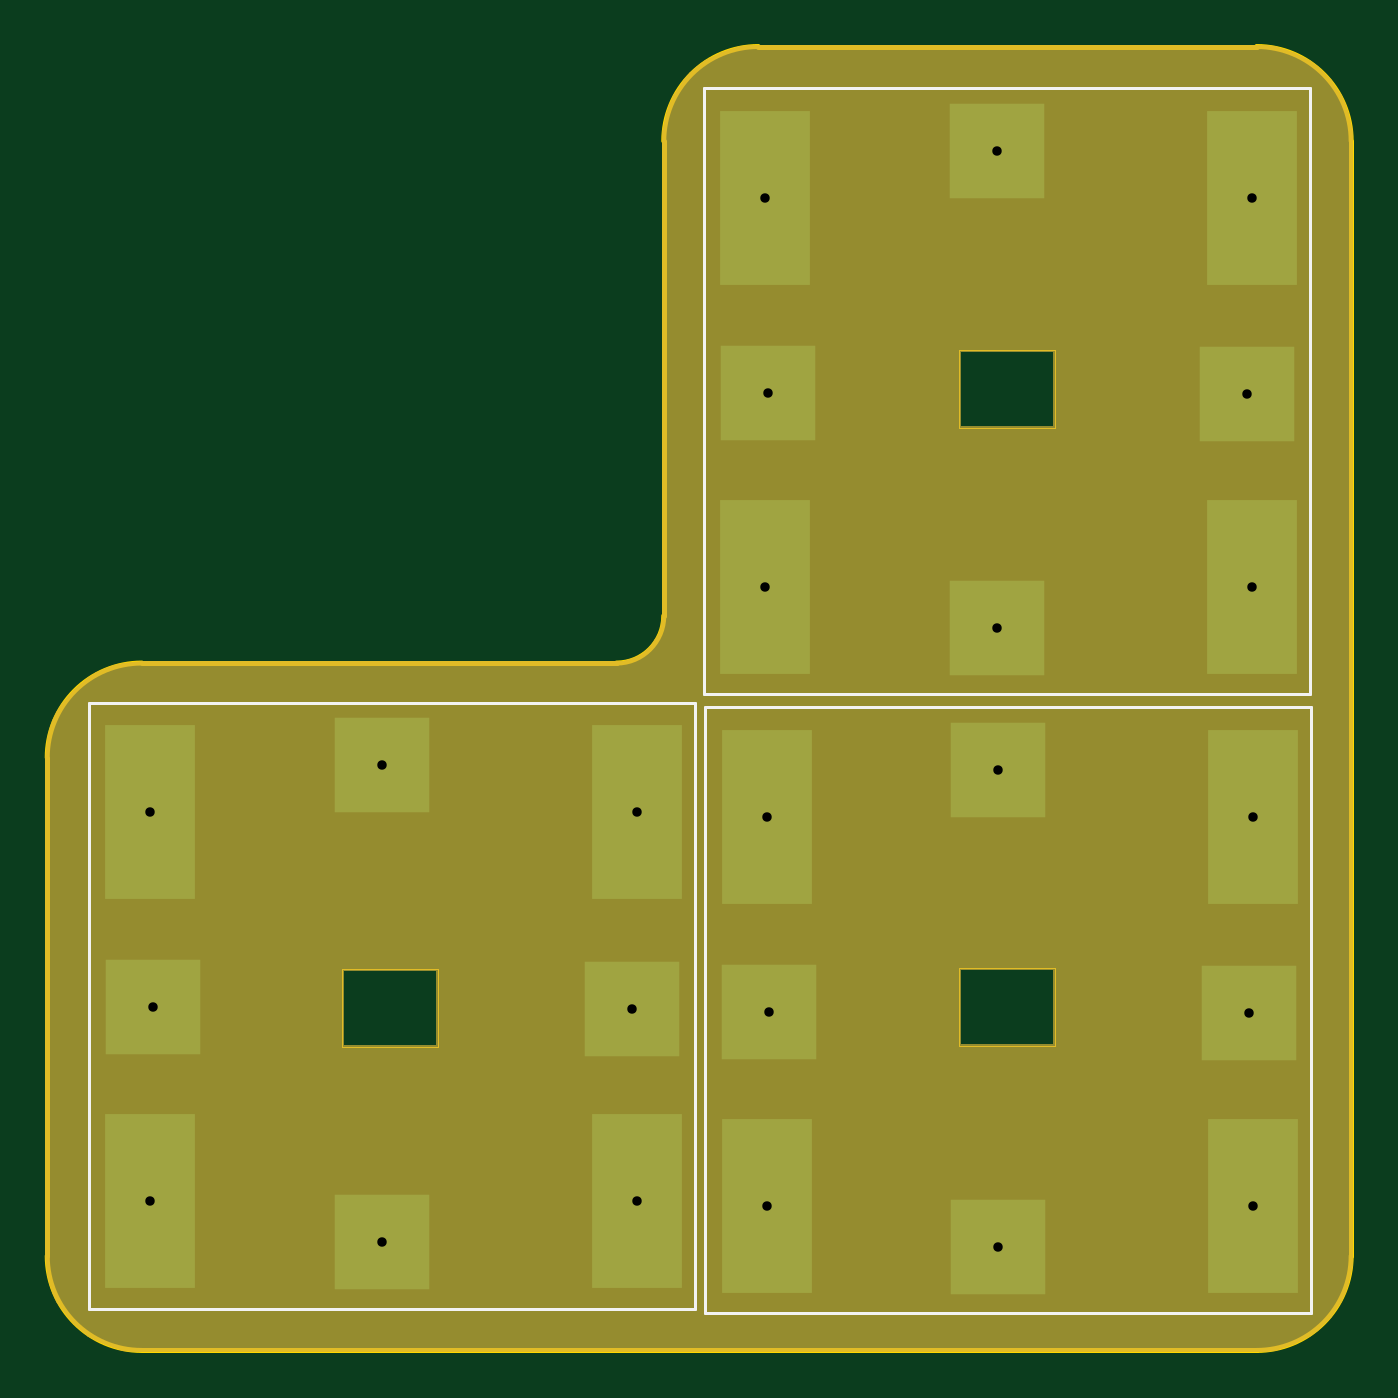
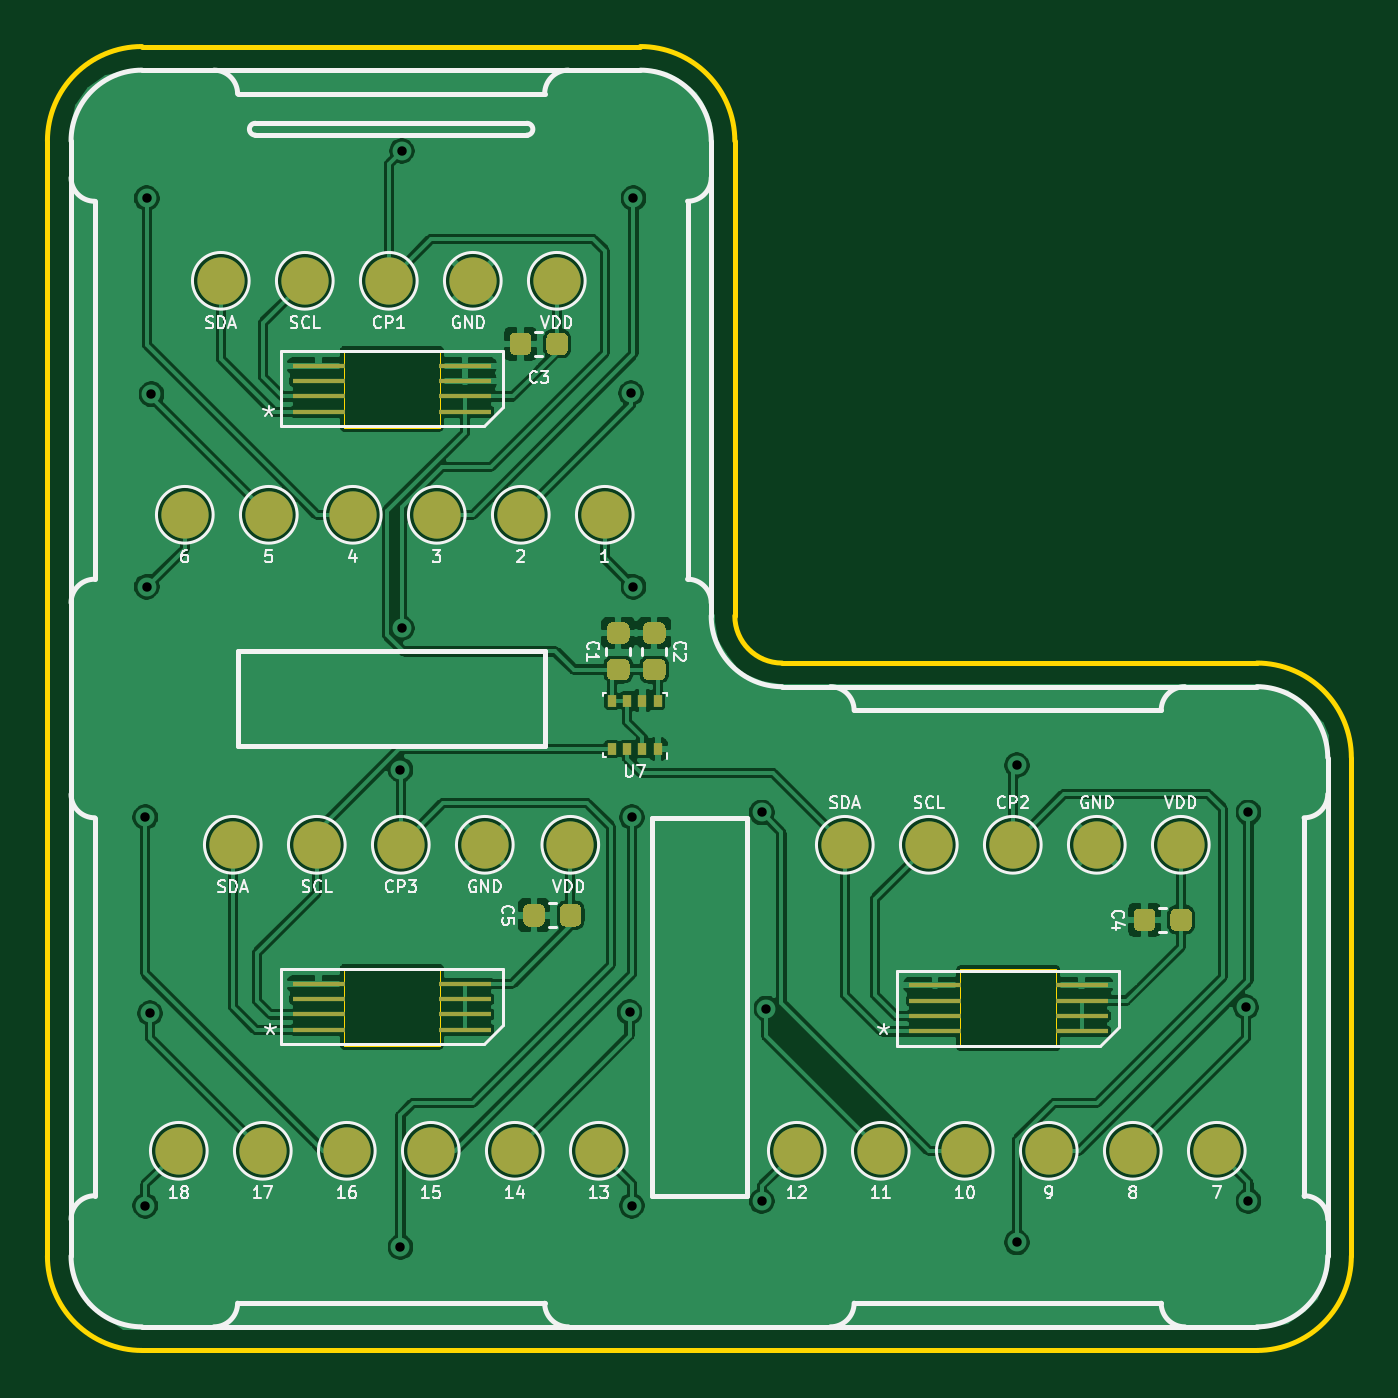
Circuit board: 11 layer files. Board 55.2 x 55.2 mm.
- bottom_copper: perovskite_contact_board-B_Cu.gbr (208035 bytes)
- bottom_mask: perovskite_contact_board-B_Mask.gbr (6531 bytes)
- paste: perovskite_contact_board-B_Paste.gbr (4926 bytes)
- bottom_silk: perovskite_contact_board-B_SilkS.gbr (34958 bytes)
- outline: perovskite_contact_board-Edge_Cuts.gbr (1939 bytes)
- top_copper: perovskite_contact_board-F_Cu.gbr (2862 bytes)
- top_mask: perovskite_contact_board-F_Mask.gbr (7288 bytes)
- paste: perovskite_contact_board-F_Paste.gbr (1228 bytes)
- top_silk: perovskite_contact_board-F_SilkS.gbr (1147 bytes)
- drill: perovskite_contact_board-NPTH.drl (271 bytes)
- drill: perovskite_contact_board-PTH.drl (657 bytes)

=== bottom_copper: perovskite_contact_board-B_Cu.gbr (208035 bytes, source omitted) ===
=== bottom_mask: perovskite_contact_board-B_Mask.gbr (6531 bytes, source omitted) ===
=== paste: perovskite_contact_board-B_Paste.gbr ===
%TF.GenerationSoftware,KiCad,Pcbnew,(5.1.10)-1*%
%TF.CreationDate,2023-09-05T19:57:07-05:00*%
%TF.ProjectId,perovskite_contact_board,7065726f-7673-46b6-9974-655f636f6e74,V3*%
%TF.SameCoordinates,Original*%
%TF.FileFunction,Paste,Bot*%
%TF.FilePolarity,Positive*%
%FSLAX46Y46*%
G04 Gerber Fmt 4.6, Leading zero omitted, Abs format (unit mm)*
G04 Created by KiCad (PCBNEW (5.1.10)-1) date 2023-09-05 19:57:07*
%MOMM*%
%LPD*%
G01*
G04 APERTURE LIST*
%ADD10R,0.350000X0.500000*%
%ADD11R,2.200000X0.220000*%
G04 APERTURE END LIST*
D10*
%TO.C,U7*%
X153629000Y-97527000D03*
X152979000Y-97527000D03*
X152329000Y-97527000D03*
X151679000Y-97527000D03*
X151679000Y-99577000D03*
X152329000Y-99577000D03*
X152979000Y-99577000D03*
X153629000Y-99577000D03*
%TD*%
%TO.C,C5*%
G36*
G01*
X156471500Y-106866500D02*
X156471500Y-106366500D01*
G75*
G02*
X156696500Y-106141500I225000J0D01*
G01*
X157146500Y-106141500D01*
G75*
G02*
X157371500Y-106366500I0J-225000D01*
G01*
X157371500Y-106866500D01*
G75*
G02*
X157146500Y-107091500I-225000J0D01*
G01*
X156696500Y-107091500D01*
G75*
G02*
X156471500Y-106866500I0J225000D01*
G01*
G37*
G36*
G01*
X154921500Y-106866500D02*
X154921500Y-106366500D01*
G75*
G02*
X155146500Y-106141500I225000J0D01*
G01*
X155596500Y-106141500D01*
G75*
G02*
X155821500Y-106366500I0J-225000D01*
G01*
X155821500Y-106866500D01*
G75*
G02*
X155596500Y-107091500I-225000J0D01*
G01*
X155146500Y-107091500D01*
G75*
G02*
X154921500Y-106866500I0J225000D01*
G01*
G37*
%TD*%
%TO.C,C4*%
G36*
G01*
X130627000Y-107057000D02*
X130627000Y-106557000D01*
G75*
G02*
X130852000Y-106332000I225000J0D01*
G01*
X131302000Y-106332000D01*
G75*
G02*
X131527000Y-106557000I0J-225000D01*
G01*
X131527000Y-107057000D01*
G75*
G02*
X131302000Y-107282000I-225000J0D01*
G01*
X130852000Y-107282000D01*
G75*
G02*
X130627000Y-107057000I0J225000D01*
G01*
G37*
G36*
G01*
X129077000Y-107057000D02*
X129077000Y-106557000D01*
G75*
G02*
X129302000Y-106332000I225000J0D01*
G01*
X129752000Y-106332000D01*
G75*
G02*
X129977000Y-106557000I0J-225000D01*
G01*
X129977000Y-107057000D01*
G75*
G02*
X129752000Y-107282000I-225000J0D01*
G01*
X129302000Y-107282000D01*
G75*
G02*
X129077000Y-107057000I0J225000D01*
G01*
G37*
%TD*%
%TO.C,C3*%
G36*
G01*
X157043000Y-82673000D02*
X157043000Y-82173000D01*
G75*
G02*
X157268000Y-81948000I225000J0D01*
G01*
X157718000Y-81948000D01*
G75*
G02*
X157943000Y-82173000I0J-225000D01*
G01*
X157943000Y-82673000D01*
G75*
G02*
X157718000Y-82898000I-225000J0D01*
G01*
X157268000Y-82898000D01*
G75*
G02*
X157043000Y-82673000I0J225000D01*
G01*
G37*
G36*
G01*
X155493000Y-82673000D02*
X155493000Y-82173000D01*
G75*
G02*
X155718000Y-81948000I225000J0D01*
G01*
X156168000Y-81948000D01*
G75*
G02*
X156393000Y-82173000I0J-225000D01*
G01*
X156393000Y-82673000D01*
G75*
G02*
X156168000Y-82898000I-225000J0D01*
G01*
X155718000Y-82898000D01*
G75*
G02*
X155493000Y-82673000I0J225000D01*
G01*
G37*
%TD*%
%TO.C,C2*%
G36*
G01*
X152078500Y-95115500D02*
X151578500Y-95115500D01*
G75*
G02*
X151353500Y-94890500I0J225000D01*
G01*
X151353500Y-94440500D01*
G75*
G02*
X151578500Y-94215500I225000J0D01*
G01*
X152078500Y-94215500D01*
G75*
G02*
X152303500Y-94440500I0J-225000D01*
G01*
X152303500Y-94890500D01*
G75*
G02*
X152078500Y-95115500I-225000J0D01*
G01*
G37*
G36*
G01*
X152078500Y-96665500D02*
X151578500Y-96665500D01*
G75*
G02*
X151353500Y-96440500I0J225000D01*
G01*
X151353500Y-95990500D01*
G75*
G02*
X151578500Y-95765500I225000J0D01*
G01*
X152078500Y-95765500D01*
G75*
G02*
X152303500Y-95990500I0J-225000D01*
G01*
X152303500Y-96440500D01*
G75*
G02*
X152078500Y-96665500I-225000J0D01*
G01*
G37*
%TD*%
%TO.C,C1*%
G36*
G01*
X153602500Y-95115500D02*
X153102500Y-95115500D01*
G75*
G02*
X152877500Y-94890500I0J225000D01*
G01*
X152877500Y-94440500D01*
G75*
G02*
X153102500Y-94215500I225000J0D01*
G01*
X153602500Y-94215500D01*
G75*
G02*
X153827500Y-94440500I0J-225000D01*
G01*
X153827500Y-94890500D01*
G75*
G02*
X153602500Y-95115500I-225000J0D01*
G01*
G37*
G36*
G01*
X153602500Y-96665500D02*
X153102500Y-96665500D01*
G75*
G02*
X152877500Y-96440500I0J225000D01*
G01*
X152877500Y-95990500D01*
G75*
G02*
X153102500Y-95765500I225000J0D01*
G01*
X153602500Y-95765500D01*
G75*
G02*
X153827500Y-95990500I0J-225000D01*
G01*
X153827500Y-96440500D01*
G75*
G02*
X153602500Y-96665500I-225000J0D01*
G01*
G37*
%TD*%
D11*
%TO.C,U6*%
X159841000Y-109515000D03*
X166041000Y-109515000D03*
X159841000Y-110165000D03*
X166041000Y-110165000D03*
X159841000Y-110815000D03*
X166041000Y-110815000D03*
X159841000Y-111465000D03*
X166041000Y-111465000D03*
%TD*%
%TO.C,U5*%
X133742500Y-109578500D03*
X139942500Y-109578500D03*
X133742500Y-110228500D03*
X139942500Y-110228500D03*
X133742500Y-110878500D03*
X139942500Y-110878500D03*
X133742500Y-111528500D03*
X139942500Y-111528500D03*
%TD*%
%TO.C,U4*%
X159841000Y-83353000D03*
X166041000Y-83353000D03*
X159841000Y-84003000D03*
X166041000Y-84003000D03*
X159841000Y-84653000D03*
X166041000Y-84653000D03*
X159841000Y-85303000D03*
X166041000Y-85303000D03*
%TD*%
M02*

=== bottom_silk: perovskite_contact_board-B_SilkS.gbr (34958 bytes, source omitted) ===
=== outline: perovskite_contact_board-Edge_Cuts.gbr ===
%TF.GenerationSoftware,KiCad,Pcbnew,(5.1.10)-1*%
%TF.CreationDate,2023-09-05T19:57:08-05:00*%
%TF.ProjectId,perovskite_contact_board,7065726f-7673-46b6-9974-655f636f6e74,V3*%
%TF.SameCoordinates,Original*%
%TF.FileFunction,Profile,NP*%
%FSLAX46Y46*%
G04 Gerber Fmt 4.6, Leading zero omitted, Abs format (unit mm)*
G04 Created by KiCad (PCBNEW (5.1.10)-1) date 2023-09-05 19:57:08*
%MOMM*%
%LPD*%
G01*
G04 APERTURE LIST*
%TA.AperFunction,Profile*%
%ADD10C,0.050000*%
%TD*%
%TA.AperFunction,Profile*%
%ADD11C,0.200000*%
%TD*%
G04 APERTURE END LIST*
D10*
X164973000Y-82677000D02*
X160909000Y-82677000D01*
X164973000Y-85979000D02*
X164973000Y-82677000D01*
X160909000Y-85979000D02*
X164973000Y-85979000D01*
X160909000Y-82677000D02*
X160909000Y-85979000D01*
X164973000Y-108839000D02*
X160909000Y-108839000D01*
X164973000Y-112141000D02*
X164973000Y-108839000D01*
X160909000Y-112141000D02*
X164973000Y-112141000D01*
X160909000Y-108839000D02*
X160909000Y-112141000D01*
X138874500Y-112204500D02*
X138874500Y-108902500D01*
X134810500Y-112204500D02*
X138874500Y-112204500D01*
X134810500Y-108902500D02*
X134810500Y-112204500D01*
X138874500Y-108902500D02*
X134810500Y-108902500D01*
D11*
X173519500Y-125038499D02*
X126319501Y-125038499D01*
X148419500Y-73838500D02*
G75*
G02*
X152419500Y-69838500I4000000J0D01*
G01*
X152419500Y-69838500D02*
X173519500Y-69838500D01*
X177519500Y-121038499D02*
G75*
G02*
X173519500Y-125038499I-4000000J0D01*
G01*
X148419500Y-93938499D02*
G75*
G02*
X146419500Y-95938499I-2000000J0D01*
G01*
X177519500Y-73838500D02*
X177519500Y-121038499D01*
X126319501Y-95938499D02*
X146419500Y-95938499D01*
X122319501Y-99938499D02*
G75*
G02*
X126319501Y-95938499I4000000J0D01*
G01*
X126319501Y-125038499D02*
G75*
G02*
X122319501Y-121038499I0J4000000D01*
G01*
X173519500Y-69838500D02*
G75*
G02*
X177519500Y-73838500I0J-4000000D01*
G01*
X122319501Y-121038499D02*
X122319501Y-99938499D01*
X148419500Y-93938499D02*
X148419500Y-73838500D01*
M02*

=== top_copper: perovskite_contact_board-F_Cu.gbr ===
%TF.GenerationSoftware,KiCad,Pcbnew,(5.1.10)-1*%
%TF.CreationDate,2023-09-05T19:57:07-05:00*%
%TF.ProjectId,perovskite_contact_board,7065726f-7673-46b6-9974-655f636f6e74,V3*%
%TF.SameCoordinates,Original*%
%TF.FileFunction,Copper,L1,Top*%
%TF.FilePolarity,Positive*%
%FSLAX46Y46*%
G04 Gerber Fmt 4.6, Leading zero omitted, Abs format (unit mm)*
G04 Created by KiCad (PCBNEW (5.1.10)-1) date 2023-09-05 19:57:07*
%MOMM*%
%LPD*%
G01*
G04 APERTURE LIST*
%TA.AperFunction,SMDPad,CuDef*%
%ADD10R,4.000000X4.000000*%
%TD*%
%TA.AperFunction,SMDPad,CuDef*%
%ADD11R,3.800000X7.400000*%
%TD*%
%TA.AperFunction,ViaPad*%
%ADD12C,0.800000*%
%TD*%
G04 APERTURE END LIST*
D10*
%TO.P,U3,7*%
%TO.N,CP_3*%
X162577500Y-100463000D03*
X162577500Y-120663000D03*
%TO.P,U3,5*%
%TO.N,CELL_17*%
X173177500Y-110763000D03*
%TO.P,U3,2*%
%TO.N,CELL_14*%
X152877500Y-110713000D03*
D11*
%TO.P,U3,6*%
%TO.N,CELL_18*%
X173377500Y-118913000D03*
%TO.P,U3,4*%
%TO.N,CELL_16*%
X173377500Y-102463000D03*
%TO.P,U3,3*%
%TO.N,CELL_15*%
X152777500Y-102463000D03*
%TO.P,U3,1*%
%TO.N,CELL_13*%
X152777500Y-118913000D03*
%TD*%
D10*
%TO.P,U2,7*%
%TO.N,CP_2*%
X136479000Y-100263000D03*
X136479000Y-120463000D03*
%TO.P,U2,5*%
%TO.N,CELL_11*%
X147079000Y-110563000D03*
%TO.P,U2,2*%
%TO.N,CELL_8*%
X126779000Y-110513000D03*
D11*
%TO.P,U2,6*%
%TO.N,CELL_12*%
X147279000Y-118713000D03*
%TO.P,U2,4*%
%TO.N,CELL_10*%
X147279000Y-102263000D03*
%TO.P,U2,3*%
%TO.N,CELL_9*%
X126679000Y-102263000D03*
%TO.P,U2,1*%
%TO.N,CELL_7*%
X126679000Y-118713000D03*
%TD*%
D10*
%TO.P,U1,7*%
%TO.N,CP_1*%
X162514000Y-74260000D03*
X162514000Y-94460000D03*
%TO.P,U1,5*%
%TO.N,CELL_5*%
X173114000Y-84560000D03*
%TO.P,U1,2*%
%TO.N,CELL_2*%
X152814000Y-84510000D03*
D11*
%TO.P,U1,6*%
%TO.N,CELL_6*%
X173314000Y-92710000D03*
%TO.P,U1,4*%
%TO.N,CELL_4*%
X173314000Y-76260000D03*
%TO.P,U1,3*%
%TO.N,CELL_3*%
X152714000Y-76260000D03*
%TO.P,U1,1*%
%TO.N,CELL_1*%
X152714000Y-92710000D03*
%TD*%
D12*
%TO.N,CELL_1*%
X152714000Y-92710000D03*
%TO.N,CELL_2*%
X152814000Y-84510000D03*
%TO.N,CELL_3*%
X152714000Y-76260000D03*
%TO.N,CELL_4*%
X173314000Y-76260000D03*
%TO.N,CELL_5*%
X173114000Y-84560000D03*
%TO.N,CELL_6*%
X173314000Y-92710000D03*
%TO.N,CP_1*%
X162514000Y-74260000D03*
X162514000Y-94460000D03*
%TO.N,CELL_12*%
X147279000Y-118713000D03*
%TO.N,CELL_11*%
X147079000Y-110563000D03*
%TO.N,CELL_10*%
X147279000Y-102263000D03*
%TO.N,CELL_9*%
X126679000Y-102263000D03*
%TO.N,CELL_8*%
X126779000Y-110513000D03*
%TO.N,CELL_7*%
X126679000Y-118713000D03*
%TO.N,CP_2*%
X136479000Y-120463000D03*
X136479000Y-100263000D03*
%TO.N,CELL_13*%
X152777500Y-118913000D03*
%TO.N,CELL_14*%
X152877500Y-110713000D03*
%TO.N,CELL_15*%
X152777500Y-102463000D03*
%TO.N,CELL_16*%
X173377500Y-102463000D03*
%TO.N,CELL_17*%
X173177500Y-110763000D03*
%TO.N,CELL_18*%
X173377500Y-118913000D03*
%TO.N,CP_3*%
X162577500Y-100463000D03*
X162577500Y-120663000D03*
%TD*%
M02*

=== top_mask: perovskite_contact_board-F_Mask.gbr (7288 bytes, source omitted) ===
=== paste: perovskite_contact_board-F_Paste.gbr ===
%TF.GenerationSoftware,KiCad,Pcbnew,(5.1.10)-1*%
%TF.CreationDate,2023-09-05T19:57:07-05:00*%
%TF.ProjectId,perovskite_contact_board,7065726f-7673-46b6-9974-655f636f6e74,V3*%
%TF.SameCoordinates,Original*%
%TF.FileFunction,Paste,Top*%
%TF.FilePolarity,Positive*%
%FSLAX46Y46*%
G04 Gerber Fmt 4.6, Leading zero omitted, Abs format (unit mm)*
G04 Created by KiCad (PCBNEW (5.1.10)-1) date 2023-09-05 19:57:07*
%MOMM*%
%LPD*%
G01*
G04 APERTURE LIST*
%ADD10R,4.000000X4.000000*%
%ADD11R,3.800000X7.400000*%
G04 APERTURE END LIST*
D10*
%TO.C,U3*%
X162577500Y-100463000D03*
X162577500Y-120663000D03*
X173177500Y-110763000D03*
X152877500Y-110713000D03*
D11*
X173377500Y-118913000D03*
X173377500Y-102463000D03*
X152777500Y-102463000D03*
X152777500Y-118913000D03*
%TD*%
D10*
%TO.C,U2*%
X136479000Y-100263000D03*
X136479000Y-120463000D03*
X147079000Y-110563000D03*
X126779000Y-110513000D03*
D11*
X147279000Y-118713000D03*
X147279000Y-102263000D03*
X126679000Y-102263000D03*
X126679000Y-118713000D03*
%TD*%
D10*
%TO.C,U1*%
X162514000Y-74260000D03*
X162514000Y-94460000D03*
X173114000Y-84560000D03*
X152814000Y-84510000D03*
D11*
X173314000Y-92710000D03*
X173314000Y-76260000D03*
X152714000Y-76260000D03*
X152714000Y-92710000D03*
%TD*%
M02*

=== top_silk: perovskite_contact_board-F_SilkS.gbr ===
%TF.GenerationSoftware,KiCad,Pcbnew,(5.1.10)-1*%
%TF.CreationDate,2023-09-05T19:57:07-05:00*%
%TF.ProjectId,perovskite_contact_board,7065726f-7673-46b6-9974-655f636f6e74,V3*%
%TF.SameCoordinates,Original*%
%TF.FileFunction,Legend,Top*%
%TF.FilePolarity,Positive*%
%FSLAX46Y46*%
G04 Gerber Fmt 4.6, Leading zero omitted, Abs format (unit mm)*
G04 Created by KiCad (PCBNEW (5.1.10)-1) date 2023-09-05 19:57:07*
%MOMM*%
%LPD*%
G01*
G04 APERTURE LIST*
%ADD10C,0.120000*%
G04 APERTURE END LIST*
D10*
%TO.C,U3*%
X150177500Y-123463000D02*
X150177500Y-97813000D01*
X175827500Y-123463000D02*
X175827500Y-97813000D01*
X150177500Y-97813000D02*
X175827500Y-97813000D01*
X150177500Y-123463000D02*
X175827500Y-123463000D01*
%TO.C,U2*%
X124079000Y-123263000D02*
X124079000Y-97613000D01*
X149729000Y-123263000D02*
X149729000Y-97613000D01*
X124079000Y-97613000D02*
X149729000Y-97613000D01*
X124079000Y-123263000D02*
X149729000Y-123263000D01*
%TO.C,U1*%
X150114000Y-97260000D02*
X150114000Y-71610000D01*
X175764000Y-97260000D02*
X175764000Y-71610000D01*
X150114000Y-71610000D02*
X175764000Y-71610000D01*
X150114000Y-97260000D02*
X175764000Y-97260000D01*
%TD*%
M02*

=== drill: perovskite_contact_board-NPTH.drl ===
M48
; DRILL file {KiCad (5.1.10)-1} date 09/05/23 19:57:09
; FORMAT={-:-/ absolute / inch / decimal}
; #@! TF.CreationDate,2023-09-05T19:57:09-05:00
; #@! TF.GenerationSoftware,Kicad,Pcbnew,(5.1.10)-1
; #@! TF.FileFunction,NonPlated,1,2,NPTH
FMAT,2
INCH
%
G90
G05
T0
M30

=== drill: perovskite_contact_board-PTH.drl ===
M48
; DRILL file {KiCad (5.1.10)-1} date 09/05/23 19:57:09
; FORMAT={-:-/ absolute / inch / decimal}
; #@! TF.CreationDate,2023-09-05T19:57:09-05:00
; #@! TF.GenerationSoftware,Kicad,Pcbnew,(5.1.10)-1
; #@! TF.FileFunction,Plated,1,2,PTH
FMAT,2
INCH
T1C0.0157
%
G90
G05
T1
X4.9874Y-4.0261
X4.9874Y-4.6737
X4.9913Y-4.3509
X5.3732Y-3.9474
X5.3732Y-4.7426
X5.7905Y-4.3529
X5.7984Y-4.0261
X5.7984Y-4.6737
X6.0124Y-3.0024
X6.0124Y-3.65
X6.0149Y-4.034
X6.0149Y-4.6816
X6.0163Y-3.3272
X6.0188Y-4.3588
X6.3982Y-2.9236
X6.3982Y-3.7189
X6.4007Y-3.9552
X6.4007Y-4.7505
X6.8155Y-3.3291
X6.818Y-4.3607
X6.8234Y-3.0024
X6.8234Y-3.65
X6.8259Y-4.034
X6.8259Y-4.6816
T0
M30

